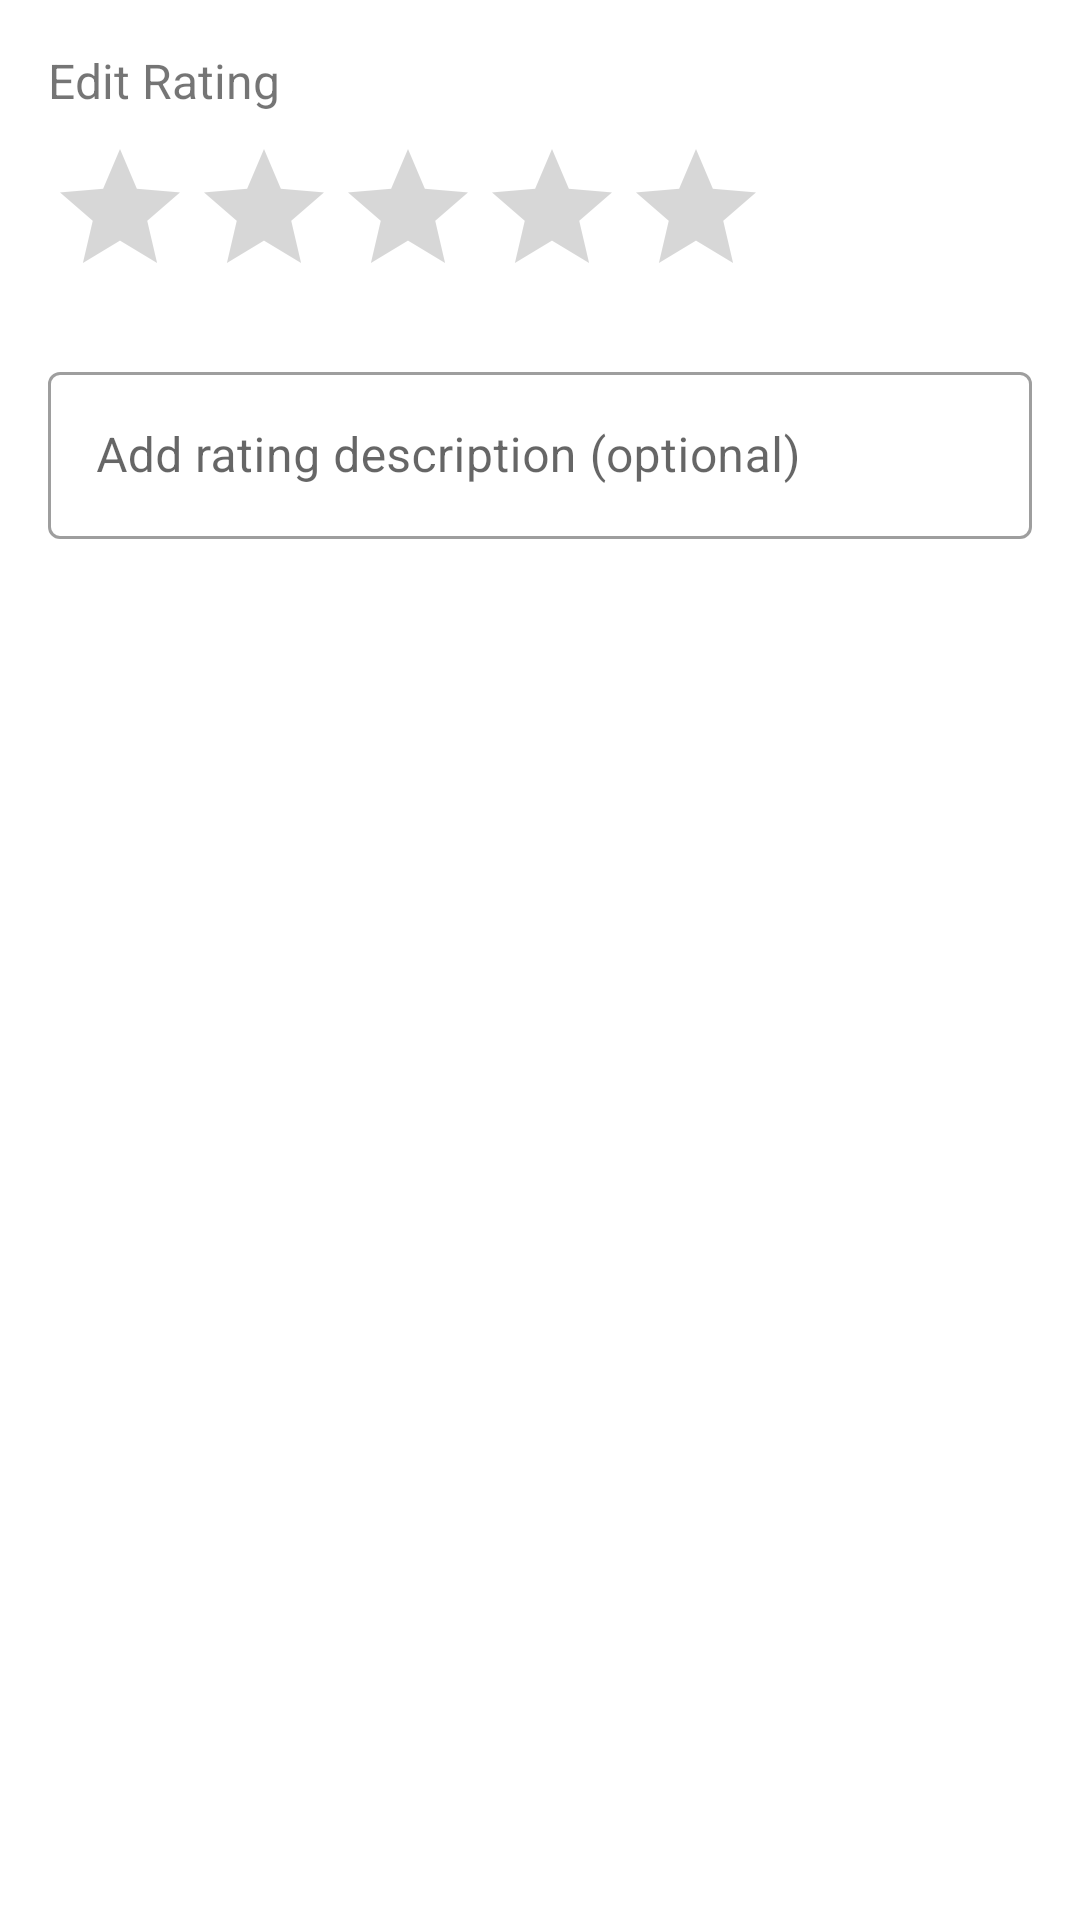

Android layout source for this screen:
<!-- AndroidManifest.xml: application theme Theme.Sdkapp -->
<!-- res/layout/dialog_edit_rating.xml -->
<?xml version="1.0" encoding="utf-8"?>
<LinearLayout xmlns:android="http://schemas.android.com/apk/res/android"
    android:layout_width="match_parent"
    android:layout_height="wrap_content"
    android:orientation="vertical"
    android:padding="16dp">

    <TextView
        android:layout_width="wrap_content"
        android:layout_height="wrap_content"
        android:text="@string/rating_dialog_title"
        android:textSize="16sp"
        android:layout_marginBottom="8dp"/>

    <RatingBar
        android:id="@+id/dialogRatingBar"
        android:layout_width="wrap_content"
        android:layout_height="wrap_content"
        android:numStars="5"
        android:stepSize="0.5"
        android:layout_marginBottom="16dp"/>

    <com.google.android.material.textfield.TextInputLayout
        style="@style/Widget.MaterialComponents.TextInputLayout.OutlinedBox"
        android:layout_width="match_parent"
        android:layout_height="wrap_content">

        <com.google.android.material.textfield.TextInputEditText
            android:id="@+id/dialogRatingDescription"
            android:layout_width="match_parent"
            android:layout_height="wrap_content"
            android:hint="@string/hint_rating_description"
            android:inputType="textMultiLine"
            android:maxLines="3"
            android:minHeight="48dp"/>
    </com.google.android.material.textfield.TextInputLayout>
</LinearLayout>
<!-- resources referenced by this layout -->
<resources>
  <string name="hint_rating_description">Add rating description (optional)</string>
  <string name="rating_dialog_title">Edit Rating</string>
  <style name="Theme.Sdkapp" parent="Theme.MaterialComponents.Light.NoActionBar">
          <item name="colorPrimary">@color/primary</item>
          <item name="colorPrimaryDark">@color/primary_dark</item>
          <item name="colorAccent">@color/accent</item>
          <item name="android:windowBackground">@color/white</item>
      </style>
  <color name="primary">#2196F3</color>
  <color name="primary_dark">#1976D2</color>
  <color name="accent">#FF4081</color>
  <color name="white">#FFFFFFFF</color>
</resources>
